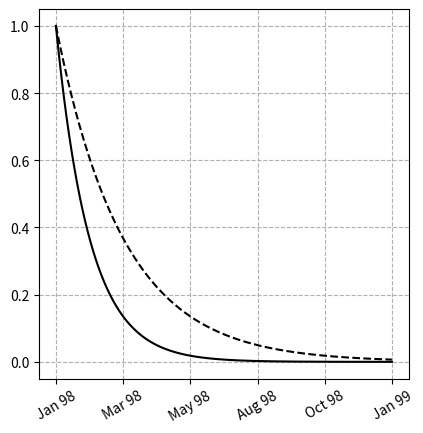

Write the Python code that produced this figure. (Note: this script raises an exception after producing the figure.)
import sys
import datetime
import matplotlib
matplotlib.use('Agg')
import matplotlib.pyplot as plt
import matplotlib.ticker as ticker
import numpy as np

start_date = datetime.datetime(1998, 1, 1)

def make_label(value, pos):
    time = start_date + datetime.timedelta(days = 365 * value)
    return time.strftime('%b %y')

ax = plt.axes()
ax.xaxis.set_major_formatter(ticker.FuncFormatter(make_label))

X = np.linspace(0, 1, 256)
plt.plot(X, np.exp(-10 * X), c = 'k')
plt.plot(X, np.exp(-5 * X), c = 'k', ls = '--')

labels = ax.get_xticklabels()
plt.setp(labels, rotation = 30.)

# Display all
plt.grid(True, ls='--') # open grid
plt.axis('scaled') # 'tight'

plt.savefig('/home/yang/desktop/matplot/%s.png' % (sys.argv[0][:-3]))
